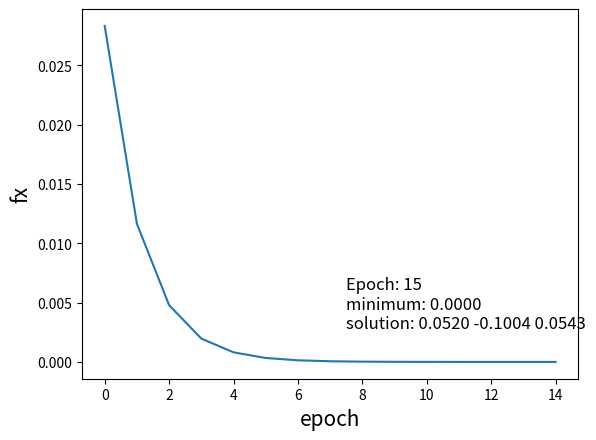

The matplotlib source for this figure:
import numpy as np
from matplotlib import pyplot as plt

EPOCH = 100
learning_rate = 0.1
tolerance = 1e-7

# calculate gradient using finite difference
def finite_difference_gradient(FX, x):  
    dfx = np.copy(x)
    # calculate gradient on x(different directions) one by one
    for i in range(len(x)):
        x_plus = np.copy(x)
        x_minus = np.copy(x)
        x_plus[i] += 1e-5
        x_minus[i] -= 1e-5
        dfx[i] = (FX(x_plus) - FX(x_minus)) / (2*1e-5)
    return dfx

# graduent descent on FX, optimize x
def gradient_descent(FX, x):    
    fx = FX(x)
    fx_list = [fx]
    for n in range(EPOCH):
        fx_last = fx
        dfx = finite_difference_gradient(FX, x) 
        x += -learning_rate * dfx  
        fx = FX(x)
        if fx - fx_last > -tolerance:
            break
        fx_list.append(fx)     
    return fx_list, x

# calculate polynomial according to a
def quadratic_polynomial(a, x):   
    return a[0] + a[1]*x[0]**2 + a[2]*x[1]**2 + a[3]*x[2]**2 + a[4]*x[0]*x[1] + \
           a[5]*x[0]*x[2] + a[6]*x[1]*x[2] + a[7]*x[0] + a[8]*x[1] + a[9]*x[2]
 
# add some control on a to convert objective function into format of (A+Bx1+Cx2+Dx3)^2
# which is definitely convex function          
def a_cal(convex_paras): 
    a = np.zeros(10)
    # a0=A^2, a1=A^2, a2=A^2, a3=A^2
    # a4=2BC, a5=2BD, a6=2CD, a7=2AB a8=2AC, a9=2AD
    a[0:4] = convex_paras[0:4]**2
    a[4] = 2*convex_paras[1]*convex_paras[2]
    a[5] = 2*convex_paras[1]*convex_paras[3]
    a[6] = 2*convex_paras[2]*convex_paras[3]
    a[7] = 2*convex_paras[0]*convex_paras[1]
    a[8] = 2*convex_paras[0]*convex_paras[2]
    a[9] = 2*convex_paras[0]*convex_paras[3]
    return a
           
if __name__ == '__main__':
    # convex_paras(A B C D) in range(-2,2)
    convex_paras = (np.random.rand(4)-0.5)*4
    # calculate a from convex_paras
    a = a_cal(convex_paras)
    # minimum when A+Bx1+Cx2+Dx3 = 0
    # initial estimate: x0 = 0s, where f(x0) = A^2 is in range(0,4)
    x = np.zeros(3)
    FX = lambda x: quadratic_polynomial(a, x)
    # solve minimum by using gradient descent
    fx_list, solution = gradient_descent(FX, x)
    
    # plot gradient descent process and show results
    plt.plot(np.arange(len(fx_list)), fx_list)
    plt.xlabel("epoch", fontsize=15)
    plt.ylabel("fx", fontsize=15)
    plt.text(len(fx_list)/2, (fx_list[len(fx_list)-1]+fx_list[0])/10, \
             "Epoch: %d\nminimum: %.4f\nsolution: %.4f %.4f %.4f" %(len(fx_list), np.round(fx_list[len(fx_list)-1]), \
               solution[0], solution[1], solution[2]), fontsize=12)
    plt.show()

